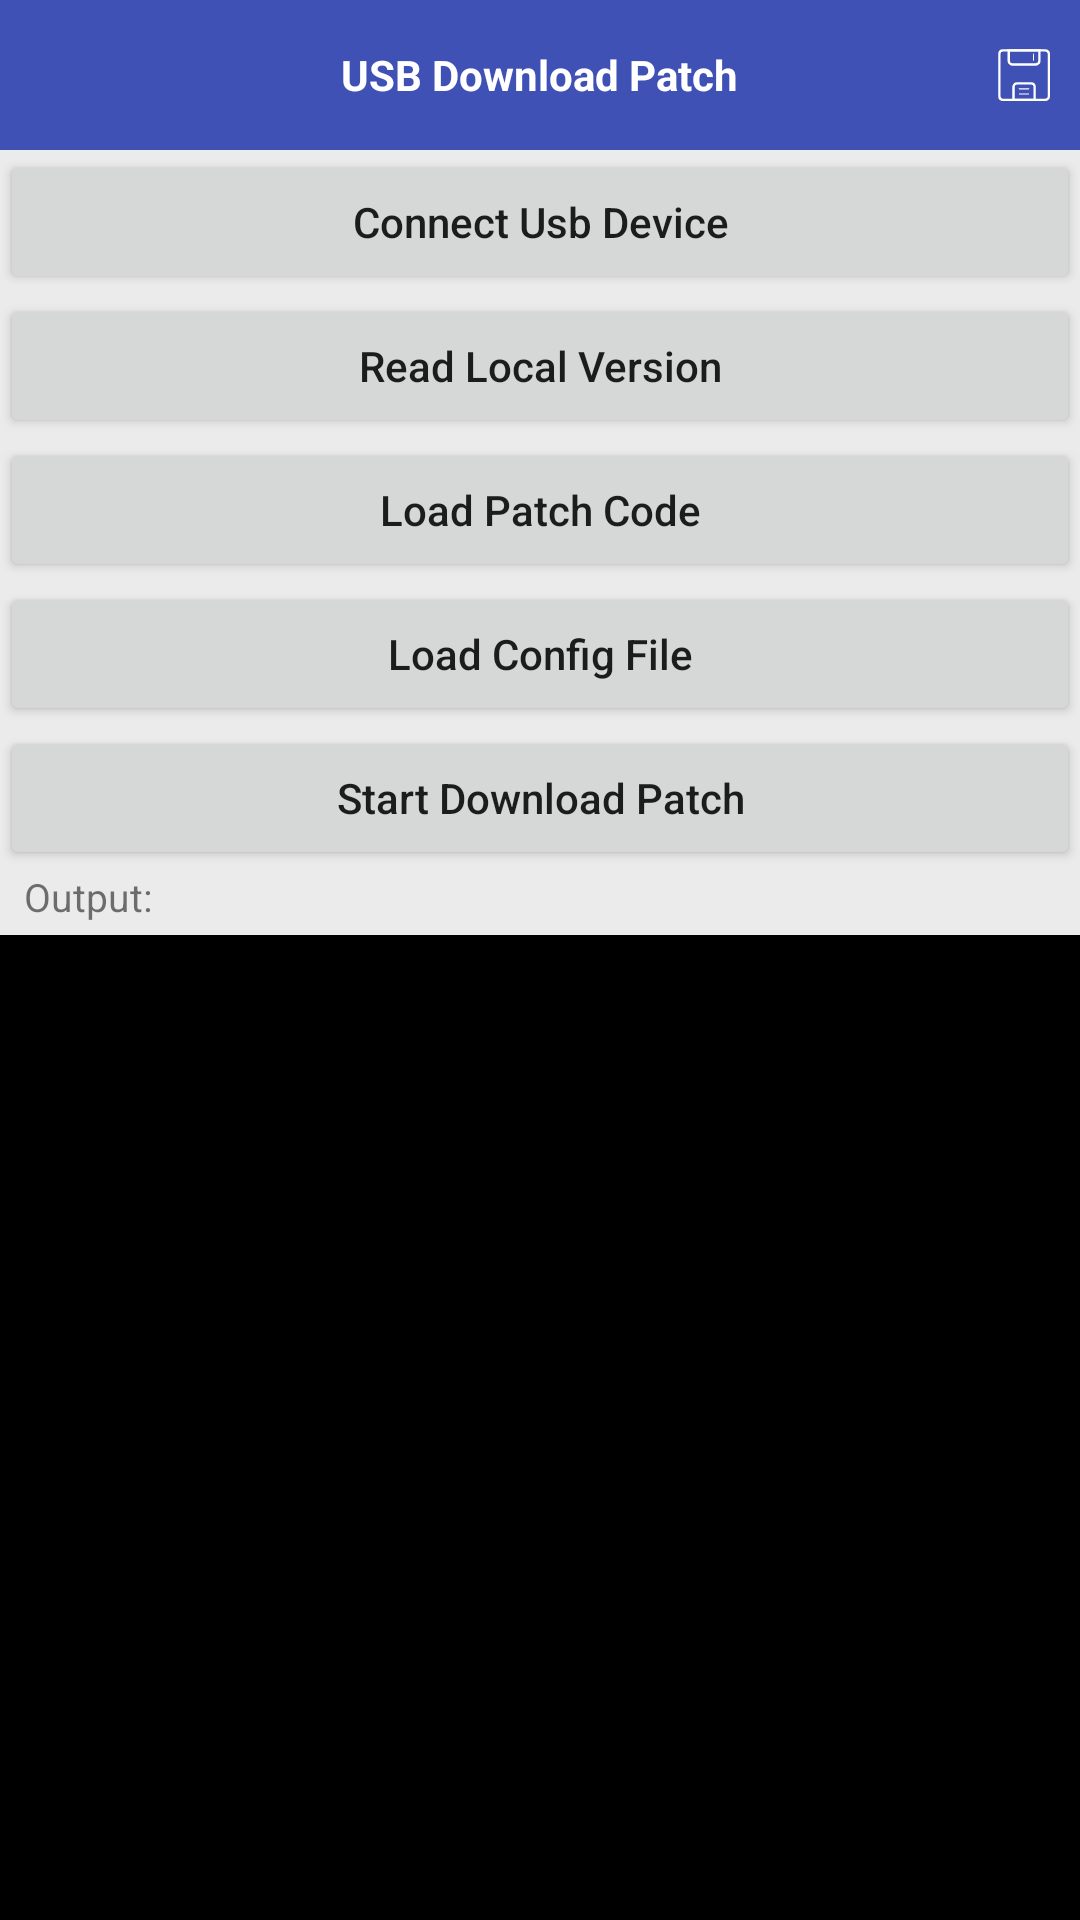

This screen was rendered from an Android layout file. Write that file and the resources it references.
<!-- AndroidManifest.xml: application theme AppTheme -->
<!-- res/layout/fragment_usb_download_patch.xml -->
<?xml version="1.0" encoding="utf-8"?>
<LinearLayout xmlns:android="http://schemas.android.com/apk/res/android"
    android:layout_width="match_parent"
    android:layout_height="match_parent"
    android:orientation="vertical">

    <RelativeLayout
        android:layout_width="match_parent"
        android:layout_height="50dip"
        android:background="@color/colorPrimary"
        android:orientation="horizontal"
        android:paddingLeft="8dip"
        android:paddingRight="8dip"
        >

        <TextView
            android:layout_width="wrap_content"
            android:layout_height="wrap_content"
            android:layout_centerInParent="true"
            android:text="@string/usb_download_patch_title"
            android:textColor="@android:color/white"
            android:textSize="@dimen/font_14"
            android:textStyle="bold" />

        <ImageButton
            android:id="@+id/ib_save_running_log"
            android:layout_width="wrap_content"
            android:layout_height="wrap_content"
            android:background="@drawable/btn_save_log_selector"
            android:layout_alignParentRight="true"
            android:layout_centerVertical="true"
            />

    </RelativeLayout>

    <Button
        android:id="@+id/btn_connect_usb_device"
        android:layout_width="match_parent"
        android:layout_height="wrap_content"
        android:text="@string/usb_connect_usb_device"
        android:textAllCaps="false" />

    <Button
        android:id="@+id/btn_read_local_version"
        android:layout_width="match_parent"
        android:layout_height="wrap_content"
        android:text="@string/usb_read_local_version"
        android:textAllCaps="false" />

    <Button
        android:id="@+id/btn_load_patch_code"
        android:layout_width="match_parent"
        android:layout_height="wrap_content"
        android:text="@string/usb_load_patch_code"
        android:textAllCaps="false" />

    <Button
        android:id="@+id/btn_load_config_file"
        android:layout_width="match_parent"
        android:layout_height="wrap_content"
        android:text="@string/usb_load_config_file"
        android:textAllCaps="false" />

    <Button
        android:id="@+id/btn_start_download_patch"
        android:layout_width="match_parent"
        android:layout_height="wrap_content"
        android:text="@string/usb_start_download_patch"
        android:textAllCaps="false" />

    <TextView
        android:layout_width="wrap_content"
        android:layout_height="wrap_content"
        android:text="@string/usb_download_patch_output"
        android:layout_marginLeft="8dip"
        android:textSize="13sp"
        />

    <androidx.recyclerview.widget.RecyclerView
        android:id="@+id/rv_msg_list"
        android:layout_width="match_parent"
        android:layout_height="match_parent"
        android:layout_marginTop="4dip"
        android:background="@android:color/black" />

</LinearLayout>
<!-- resources referenced by this layout -->
<resources>
  <color name="colorPrimary">#3F51B5</color>
  <dimen name="font_14">14sp</dimen>
  <!-- drawable btn_save_log_selector (drawable) -->
  <?xml version="1.0" encoding="utf-8"?>
  <selector xmlns:android="http://schemas.android.com/apk/res/android">
  
      <item android:drawable="@drawable/ic_save_pressed" android:state_enabled="false" />
      <item android:drawable="@drawable/ic_save_normal" android:state_enabled="true" />
      <item android:drawable="@drawable/ic_save_pressed" android:state_pressed="true" />
      <item android:drawable="@drawable/ic_save_normal" />
  
  </selector>
  <string name="usb_connect_usb_device">Connect Usb Device</string>
  <string name="usb_download_patch_output">Output: </string>
  <string name="usb_download_patch_title">USB Download Patch</string>
  <string name="usb_load_config_file">Load Config File</string>
  <string name="usb_load_patch_code">Load Patch Code</string>
  <string name="usb_read_local_version">Read Local Version</string>
  <string name="usb_start_download_patch">Start Download Patch</string>
  <style name="AppTheme" parent="Theme.AppCompat.Light.DarkActionBar">
          
          <item name="colorPrimary">@color/colorPrimary</item>
          <item name="colorPrimaryDark">@color/colorPrimaryDark</item>
          <item name="colorAccent">@color/colorAccent</item>
          <item name="android:windowAnimationStyle">@style/anim_fade</item>
  
  
          <item name="android:windowBackground">@color/windowBackground</item>
          <item name="textAllCaps">false</item>
      </style>
  <!-- drawable ic_save_pressed: png bitmap (drawable-xxhdpi, 1074 bytes) -->
  <!-- drawable ic_save_normal: png bitmap (drawable-xxhdpi, 936 bytes) -->
  <color name="colorPrimaryDark">#303F9F</color>
  <color name="colorAccent">#FF4081</color>
  <style name="anim_fade" parent="@android:style/Animation.Activity">
          <item name="android:activityOpenEnterAnimation">@anim/anim_fade_in</item>
          <item name="android:activityOpenExitAnimation">@anim/anim_fade_out</item>
          <item name="android:activityCloseEnterAnimation">@anim/anim_fade_in</item>
          <item name="android:activityCloseExitAnimation">@anim/anim_fade_out</item>
      </style>
  <color name="windowBackground">#EAEBEA</color>
</resources>
